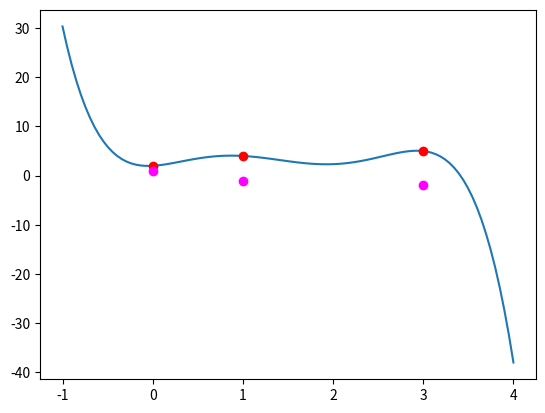

This chart was generated by the following Python code:
import numpy as np
import matplotlib.pyplot as plt

data = np.array([[0.0, 2.0, 1.0], [1.0, 4.0, -1.0], [3.0, 5.0, -2.0]]) #x, c_ij

c_i0 = [data[i][1] for i in range(len(data))]
c_i1 = [data[i][2] for i in range(len(data))]
x_1 = [data[i][0] for i in range(len(data))]

N = data.shape[0]
z = np.linspace(-1.0, 4.0, 100)

def l(x, i):
    iloczyn = 1
    for j in range(N):
        if i != j:
            iloczyn *= (x - x_1[j]) / (x_1[i] - x_1[j])
    else:
        return iloczyn


def derl(i):
    suma = 0
    for j in range(N):
        if i != j:
            suma += 1 / (x_1[i] - x_1[j])
    else:
        return suma


def A(i, x):
    return (1 - (2 * (x - x_1[i]) * derl(i))) * (l(x, i))**2


def B(i, x):
    return (x - x_1[i]) * (l(x, i))**2


def p(x):
    suma = 0
    for i in range(N):
        suma += c_i0[i] * A(i, x) + c_i1[i] * B(i, x)
    else:
        return suma


interpolated = [p(x) for x in z]

plt.plot(z, interpolated)
plt.plot(x_1, c_i0, 'o', color = 'red')
plt.plot(x_1, c_i1, 'o', color = 'magenta')
plt.show()

print(x_1)
print(c_i0)
print(c_i1)
print(interpolated)